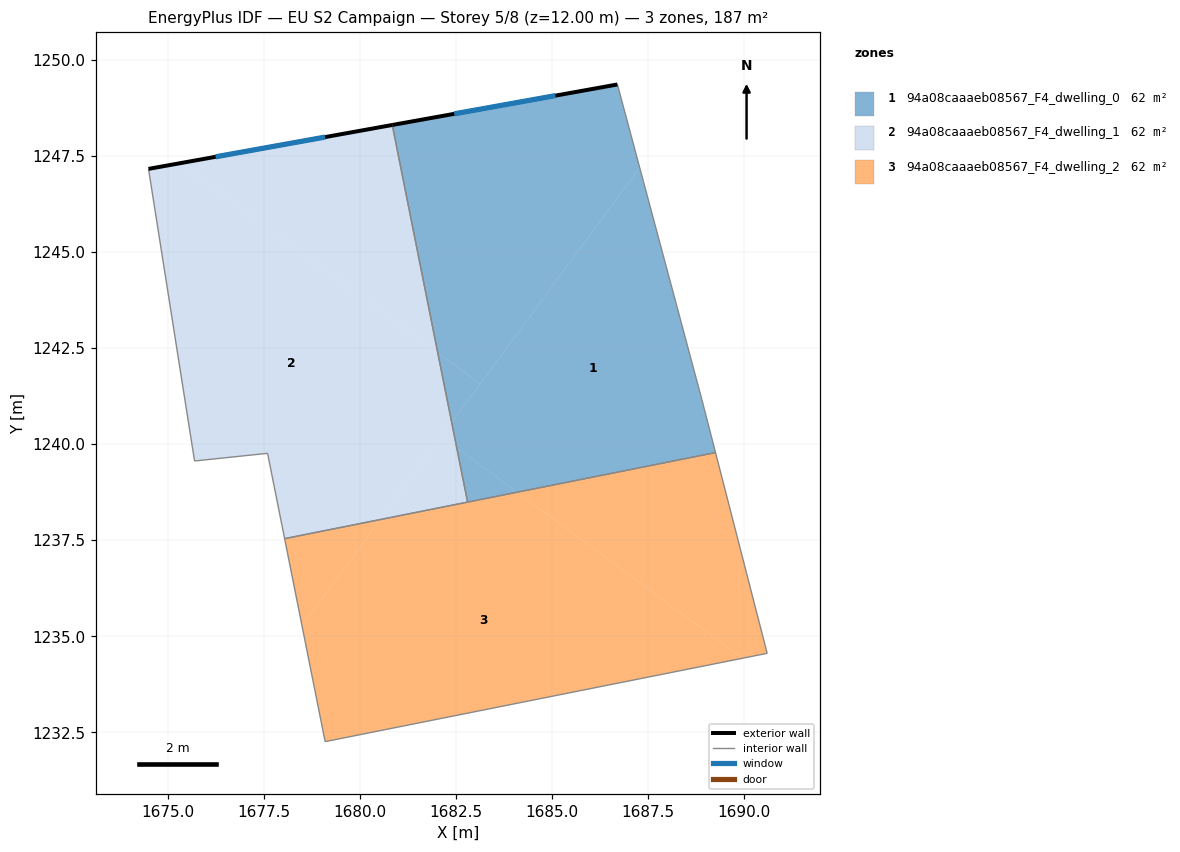
=== STOREY PLAN SPEC (per zone: floor XY polygon, exterior-wall plan segments, windows/doors) ===
zone 1: 94a08caaaeb08567_F4_dwelling_0  (62.5 m²)
  floor: (1687.29, 1247.20) (1688.91, 1241.16) (1689.26, 1239.78) (1684.10, 1238.75) (1682.52, 1239.91) (1682.39, 1240.56)
  floor: (1683.13, 1241.57) (1682.39, 1240.56) (1682.03, 1242.38)
  floor: (1684.10, 1238.75) (1682.81, 1238.49) (1682.52, 1239.91)
  floor: (1686.71, 1249.37) (1687.29, 1247.20) (1683.13, 1241.57) (1682.03, 1242.38) (1680.85, 1248.31)
  exterior wall: (1686.71, 1249.37) – (1680.85, 1248.31)  [6.0 m]
    window: (1685.10, 1249.08) – (1682.46, 1248.60)  [3.6 m²]
  interior walls: 4
zone 2: 94a08caaaeb08567_F4_dwelling_1  (62.4 m²)
  floor: (1682.03, 1242.38) (1682.39, 1240.56) (1680.53, 1238.04) (1678.04, 1237.54) (1677.60, 1239.76) (1675.70, 1239.56) (1674.50, 1247.17) (1675.33, 1247.32)
  floor: (1680.85, 1248.31) (1682.03, 1242.38) (1675.33, 1247.32)
  floor: (1682.52, 1239.91) (1682.81, 1238.49) (1680.53, 1238.04) (1682.13, 1240.20)
  floor: (1682.39, 1240.56) (1682.52, 1239.91) (1682.13, 1240.20)
  exterior wall: (1680.85, 1248.31) – (1674.50, 1247.17)  [6.4 m]
    window: (1679.10, 1248.00) – (1676.25, 1247.48)  [3.9 m²]
  interior walls: 5
zone 3: 94a08caaaeb08567_F4_dwelling_2  (62.5 m²)
  floor: (1689.26, 1239.78) (1690.61, 1234.55) (1689.96, 1234.43) (1684.10, 1238.75)
  floor: (1689.96, 1234.43) (1679.10, 1232.26) (1678.50, 1235.28) (1680.53, 1238.04) (1684.10, 1238.75)
  floor: (1680.53, 1238.04) (1678.50, 1235.28) (1678.04, 1237.54)
  interior walls: 5

=== DERIVED (storey summary) ===
Building: EU S2 Campaign
Storey: 5 of 8  (floor level z = 12.00 m)
Storey gross floor area: 187.3 m²
Zones on this storey: 3
  - 94a08caaaeb08567_F4_dwelling_0: floor 62.5 m²; exterior wall 6.0 m (17.9 m²); 1 window(s) 3.6 m²; WWR 20.2%
  - 94a08caaaeb08567_F4_dwelling_1: floor 62.4 m²; exterior wall 6.4 m (19.3 m²); 1 window(s) 3.9 m²; WWR 20.2%
  - 94a08caaaeb08567_F4_dwelling_2: floor 62.5 m²
Zone adjacency (shared interzone walls):
  - 94a08caaaeb08567_F4_dwelling_0 ↔ 94a08caaaeb08567_F4_dwelling_1
  - 94a08caaaeb08567_F4_dwelling_0 ↔ 94a08caaaeb08567_F4_dwelling_2
  - 94a08caaaeb08567_F4_dwelling_1 ↔ 94a08caaaeb08567_F4_dwelling_2